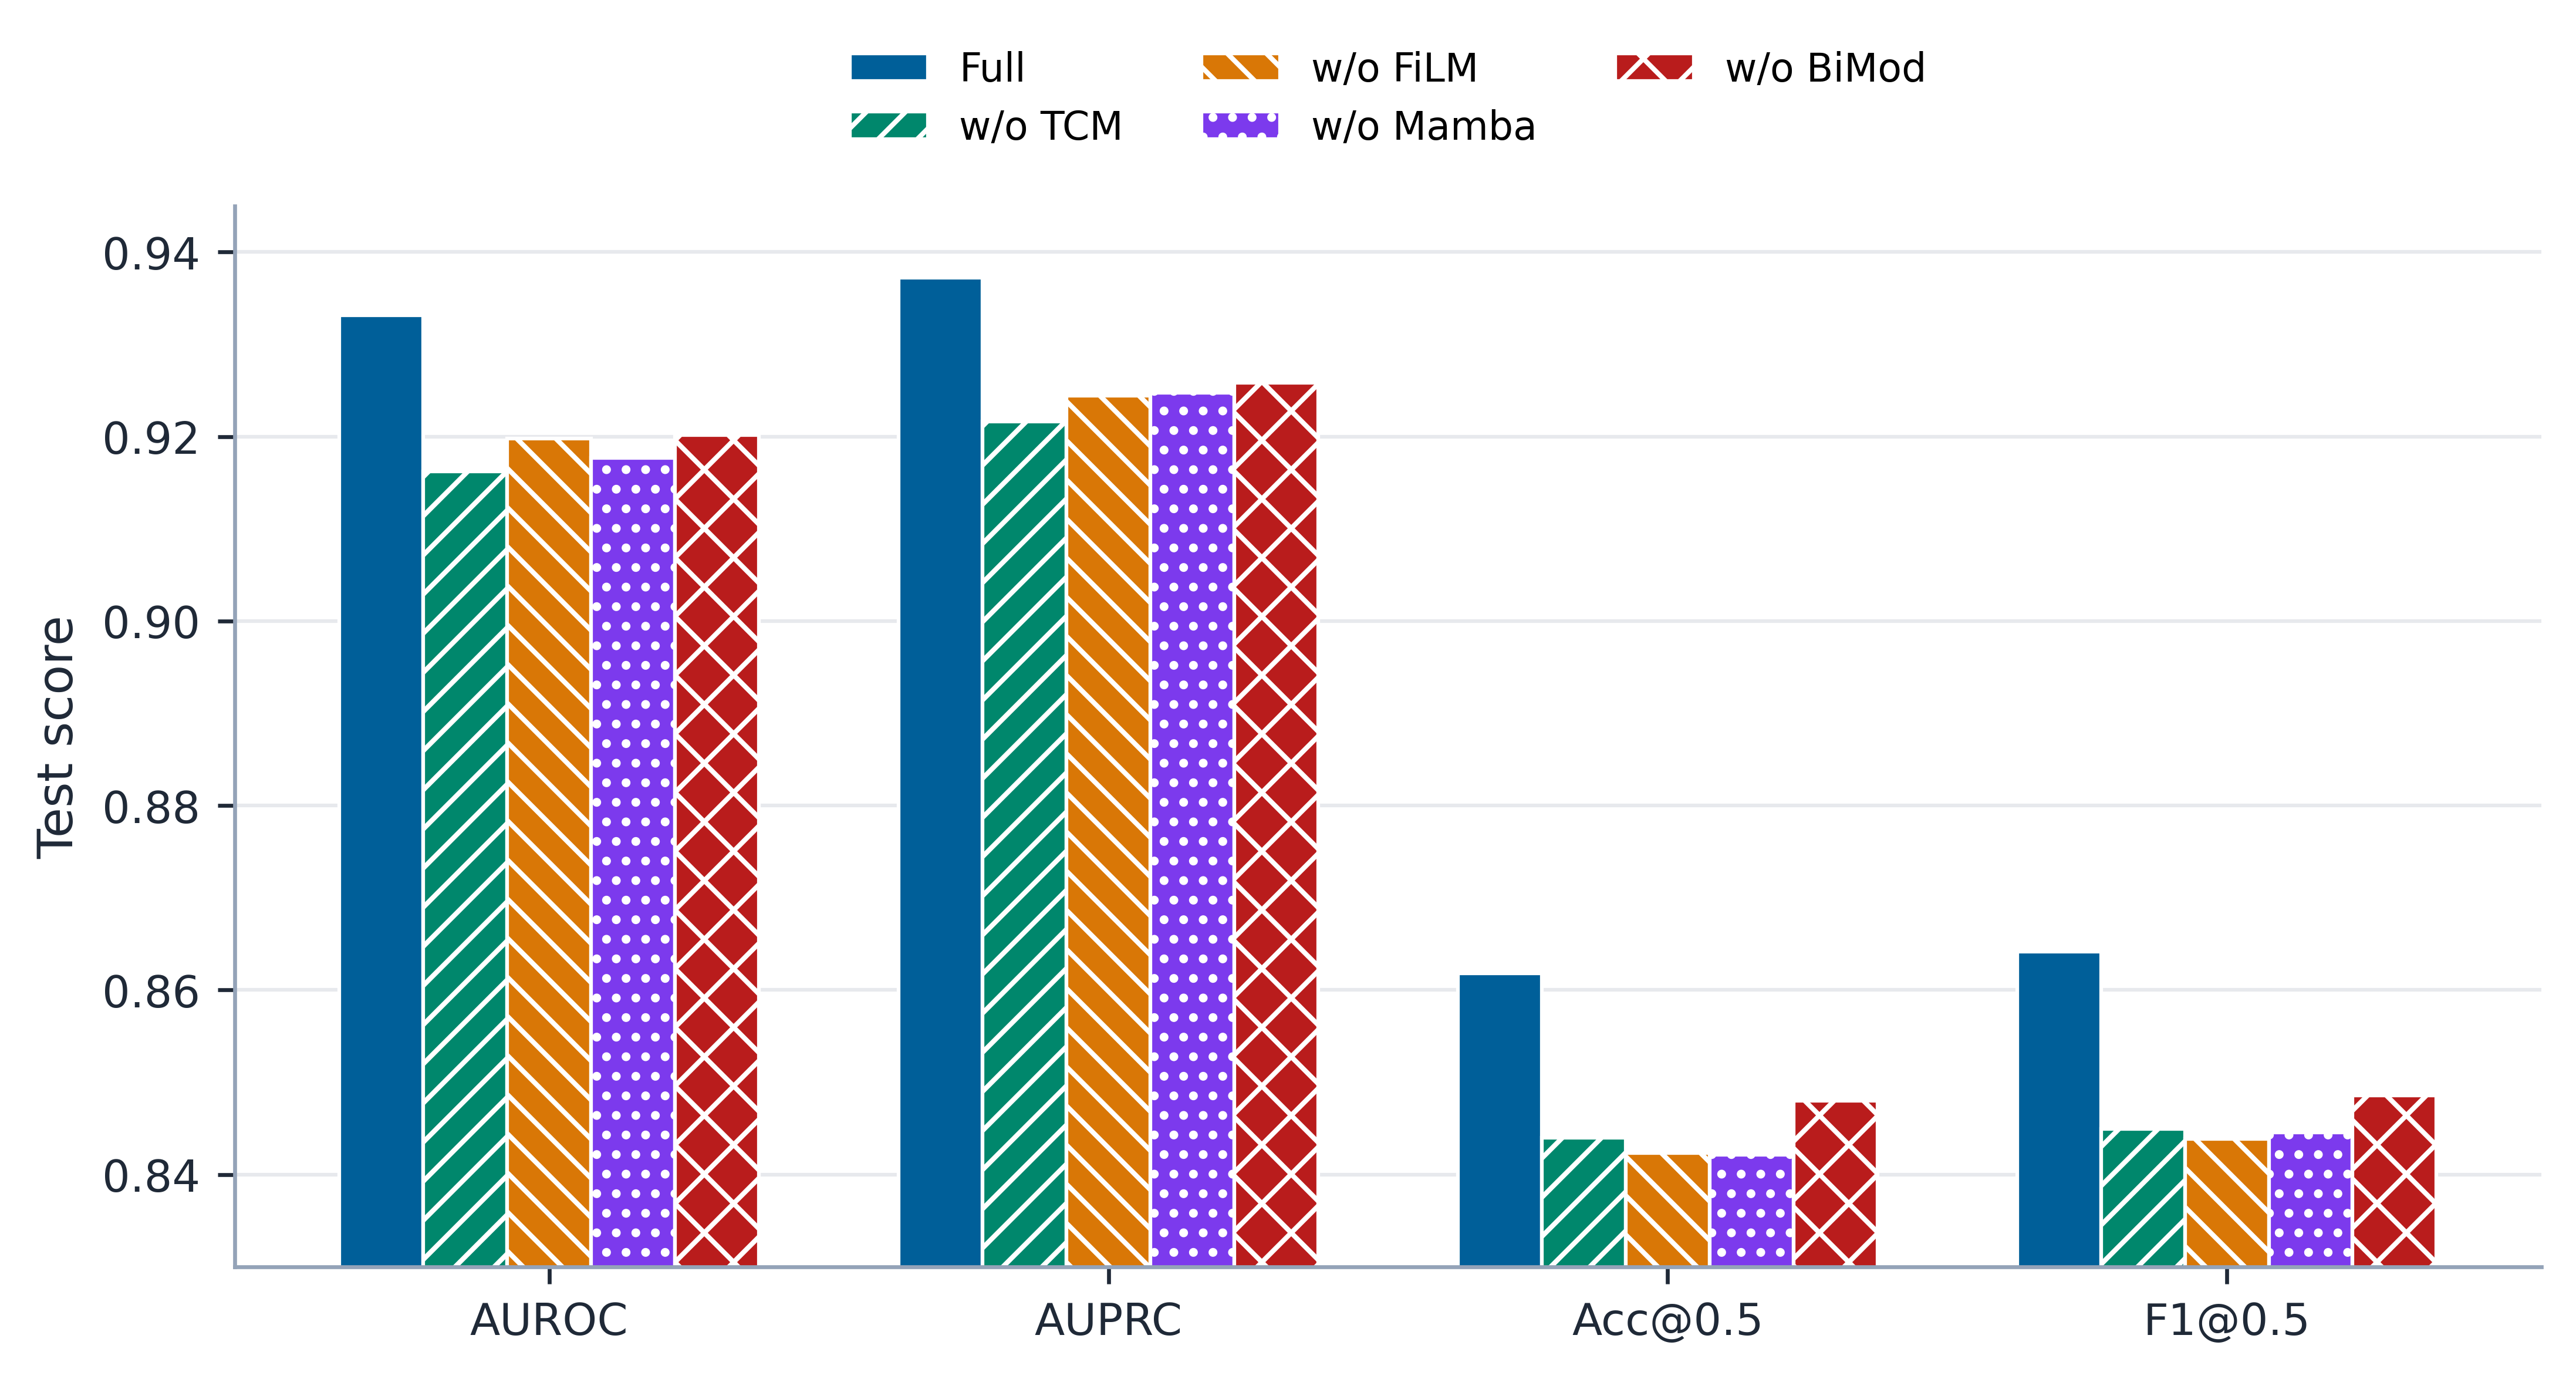

Data behind this chart, as committed beside it:
label, short, source, auroc, auprc, acc_05, f1_05
Full, Full, outputs/result/stage2-main-06-full-tamr-…, 0.9332, 0.9372, 0.8618, 0.8641
w/o Target-aware Conformer, w/o TCM, swanlog/stage2-ablation-final-without-ta…, 0.9163, 0.9216, 0.844, 0.8449
w/o Protein FiLM, w/o FiLM, swanlog/stage2-ablation-final-without-li…, 0.9198, 0.9244, 0.8423, 0.8439
w/o Protein Mamba, w/o Mamba, swanlog/stage2-ablation-final-without-pr…, 0.9177, 0.9248, 0.8422, 0.8445
w/o Bidirectional Modulation, w/o BiMod, swanlog/stage2-ablation-final-without-bi…, 0.9202, 0.9258, 0.848, 0.8485
